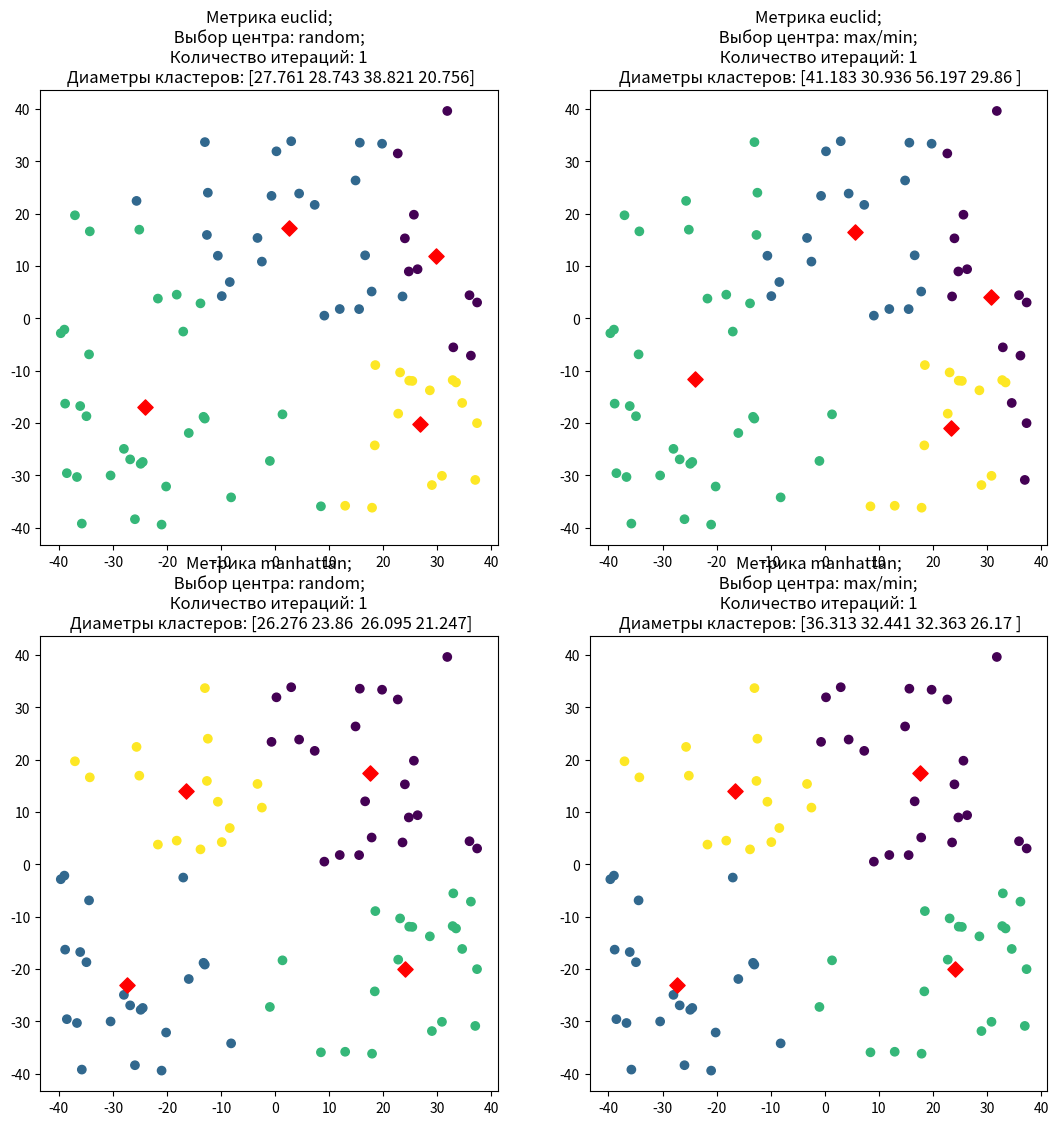

Reproduce this figure in Python.
import numpy as np
import matplotlib.pyplot as plt
from numpy.linalg import norm

def calculate_centers(X,clusters):
    ans = []
    for i in np.unique(clusters):
        cluster = X[clusters == i] 
        if cluster is not None:
            ans.append(np.mean(cluster,axis = 0))
    return np.array(ans)

def KMeans(X,centers,metric):
    num_of_iters = 0
    while True:
        num_of_iters +=1
        if metric == "manhattan":
            clusters = np.array([np.argmin(np.sum(np.abs(x-centers),axis=1)) for x in X])   
        else:
            clusters = np.array([np.argmin(norm(x-centers, axis=1)) for x in X])
        centers = calculate_centers(X,clusters)
        if metric == "manhattan":
            diams = np.array([round(np.max(np.sum(np.abs(centers[i]-X[clusters == i]),axis=1)),3) for i in range(len(centers))])
        else:
            diams = np.array([round(np.max(norm(X[clusters == i]-centers[i],axis=1)),3)for i in range(len(centers))])
        return clusters, centers, num_of_iters,diams

def main():
    X = np.random.uniform(low=-40,high=40,size=(80,2))
    k = 4

    centers = [X[np.random.choice(len(X),k)],
           np.array([(max(X[:, 0]), max(X[:, 1])), (min(X[:, 0]), min(X[:, 1])), (max(X[:, 0]), min(X[:, 1])),
                                (min(X[:, 0]), max(X[:, 1]))])]
    metrics = ['euclid','manhattan']

    centers_name = ['random','max/min']
    
    fig, axes = plt.subplots(2,2,figsize=(13,13))

    for i in range(2):
        for j in range(2):
            cls,cent,k,diams = KMeans(X,centers[i],metrics[j])
            axes[i,j].scatter(X[:,0],X[:,1],c=cls)
            axes[i,j].scatter(cent[:,0],cent[:,1],c="red",s=60, marker="D")
            axes[i,j].set_title("Mетрика {};\n Выбор центра: {}; \n Количество итераций: {} \n Диаметры кластеров: {}".format(metrics[i],centers_name[j],k,diams))
   
main()
